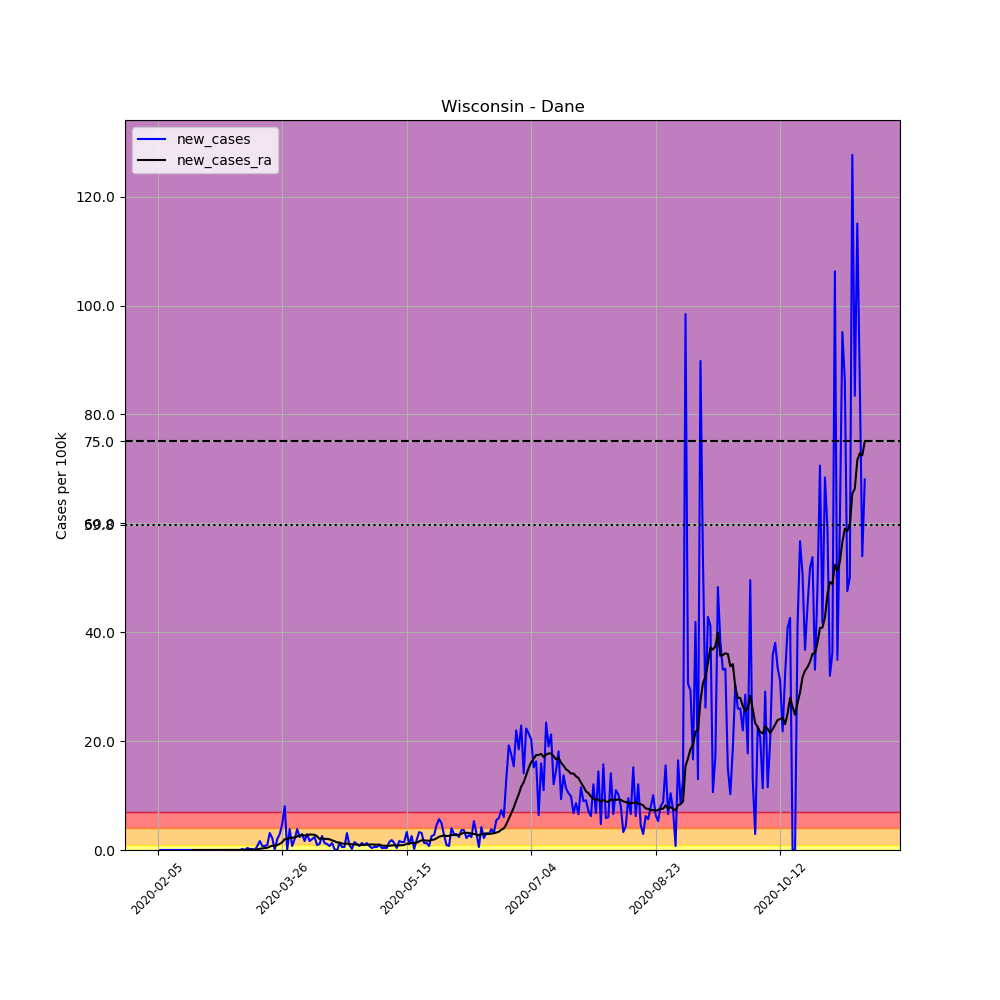

The file beside this chart, header and first rows:
, date, county, state, fips, cases, deaths, COUNTY, STNAME, CTYNAME, POPESTIMATE2019, per_100k, new_cases, new_cases_ra
2350, 2020-02-05, Dane, Wisconsin, 55025, 1, 0, 25, Wisconsin, Dane, 546695, 0.1829, , 
2351, 2020-02-06, Dane, Wisconsin, 55025, 1, 0, 25, Wisconsin, Dane, 546695, 0.1829, 0.0, 
2352, 2020-02-07, Dane, Wisconsin, 55025, 1, 0, 25, Wisconsin, Dane, 546695, 0.1829, 0.0, 
2353, 2020-02-08, Dane, Wisconsin, 55025, 1, 0, 25, Wisconsin, Dane, 546695, 0.1829, 0.0, 
2354, 2020-02-09, Dane, Wisconsin, 55025, 1, 0, 25, Wisconsin, Dane, 546695, 0.1829, 0.0, 
2355, 2020-02-10, Dane, Wisconsin, 55025, 1, 0, 25, Wisconsin, Dane, 546695, 0.1829, 0.0, 
2356, 2020-02-11, Dane, Wisconsin, 55025, 1, 0, 25, Wisconsin, Dane, 546695, 0.1829, 0.0, 
2357, 2020-02-12, Dane, Wisconsin, 55025, 1, 0, 25, Wisconsin, Dane, 546695, 0.1829, 0.0, 
2358, 2020-02-13, Dane, Wisconsin, 55025, 1, 0, 25, Wisconsin, Dane, 546695, 0.1829, 0.0, 
2359, 2020-02-14, Dane, Wisconsin, 55025, 1, 0, 25, Wisconsin, Dane, 546695, 0.1829, 0.0, 
2360, 2020-02-15, Dane, Wisconsin, 55025, 1, 0, 25, Wisconsin, Dane, 546695, 0.1829, 0.0, 
2361, 2020-02-16, Dane, Wisconsin, 55025, 1, 0, 25, Wisconsin, Dane, 546695, 0.1829, 0.0, 
2362, 2020-02-17, Dane, Wisconsin, 55025, 1, 0, 25, Wisconsin, Dane, 546695, 0.1829, 0.0, 
2363, 2020-02-18, Dane, Wisconsin, 55025, 1, 0, 25, Wisconsin, Dane, 546695, 0.1829, 0.0, 
2364, 2020-02-19, Dane, Wisconsin, 55025, 1, 0, 25, Wisconsin, Dane, 546695, 0.1829, 0.0, 0.0
2365, 2020-02-20, Dane, Wisconsin, 55025, 1, 0, 25, Wisconsin, Dane, 546695, 0.1829, 0.0, 0.0
2366, 2020-02-21, Dane, Wisconsin, 55025, 1, 0, 25, Wisconsin, Dane, 546695, 0.1829, 0.0, 0.0
2367, 2020-02-22, Dane, Wisconsin, 55025, 1, 0, 25, Wisconsin, Dane, 546695, 0.1829, 0.0, 0.0
2368, 2020-02-23, Dane, Wisconsin, 55025, 1, 0, 25, Wisconsin, Dane, 546695, 0.1829, 0.0, 0.0
2369, 2020-02-24, Dane, Wisconsin, 55025, 1, 0, 25, Wisconsin, Dane, 546695, 0.1829, 0.0, 0.0
2370, 2020-02-25, Dane, Wisconsin, 55025, 1, 0, 25, Wisconsin, Dane, 546695, 0.1829, 0.0, 0.0
2371, 2020-02-26, Dane, Wisconsin, 55025, 1, 0, 25, Wisconsin, Dane, 546695, 0.1829, 0.0, 0.0
2372, 2020-02-27, Dane, Wisconsin, 55025, 1, 0, 25, Wisconsin, Dane, 546695, 0.1829, 0.0, 0.0
2373, 2020-02-28, Dane, Wisconsin, 55025, 1, 0, 25, Wisconsin, Dane, 546695, 0.1829, 0.0, 0.0
2374, 2020-02-29, Dane, Wisconsin, 55025, 1, 0, 25, Wisconsin, Dane, 546695, 0.1829, 0.0, 0.0
2375, 2020-03-01, Dane, Wisconsin, 55025, 1, 0, 25, Wisconsin, Dane, 546695, 0.1829, 0.0, 0.0
2376, 2020-03-02, Dane, Wisconsin, 55025, 1, 0, 25, Wisconsin, Dane, 546695, 0.1829, 0.0, 0.0
2377, 2020-03-03, Dane, Wisconsin, 55025, 1, 0, 25, Wisconsin, Dane, 546695, 0.1829, 0.0, 0.0
2378, 2020-03-04, Dane, Wisconsin, 55025, 1, 0, 25, Wisconsin, Dane, 546695, 0.1829, 0.0, 0.0
2379, 2020-03-05, Dane, Wisconsin, 55025, 1, 0, 25, Wisconsin, Dane, 546695, 0.1829, 0.0, 0.0
2380, 2020-03-06, Dane, Wisconsin, 55025, 1, 0, 25, Wisconsin, Dane, 546695, 0.1829, 0.0, 0.0
2381, 2020-03-07, Dane, Wisconsin, 55025, 1, 0, 25, Wisconsin, Dane, 546695, 0.1829, 0.0, 0.0
2382, 2020-03-08, Dane, Wisconsin, 55025, 1, 0, 25, Wisconsin, Dane, 546695, 0.1829, 0.0, 0.0
2383, 2020-03-09, Dane, Wisconsin, 55025, 1, 0, 25, Wisconsin, Dane, 546695, 0.1829, 0.0, 0.0
2384, 2020-03-10, Dane, Wisconsin, 55025, 2, 0, 25, Wisconsin, Dane, 546695, 0.3658, 0.1829, 0.01307
2385, 2020-03-11, Dane, Wisconsin, 55025, 2, 0, 25, Wisconsin, Dane, 546695, 0.3658, 0.0, 0.01307
2386, 2020-03-12, Dane, Wisconsin, 55025, 4, 0, 25, Wisconsin, Dane, 546695, 0.7317, 0.3658, 0.0392
2387, 2020-03-13, Dane, Wisconsin, 55025, 5, 0, 25, Wisconsin, Dane, 546695, 0.9146, 0.1829, 0.05226
2388, 2020-03-14, Dane, Wisconsin, 55025, 6, 0, 25, Wisconsin, Dane, 546695, 1.098, 0.1829, 0.06533
2389, 2020-03-15, Dane, Wisconsin, 55025, 6, 0, 25, Wisconsin, Dane, 546695, 1.098, 0.0, 0.06533
2390, 2020-03-16, Dane, Wisconsin, 55025, 10, 0, 25, Wisconsin, Dane, 546695, 1.829, 0.7317, 0.1176
2391, 2020-03-17, Dane, Wisconsin, 55025, 19, 0, 25, Wisconsin, Dane, 546695, 3.475, 1.646, 0.2352
2392, 2020-03-18, Dane, Wisconsin, 55025, 23, 0, 25, Wisconsin, Dane, 546695, 4.207, 0.7317, 0.2874
2393, 2020-03-19, Dane, Wisconsin, 55025, 27, 0, 25, Wisconsin, Dane, 546695, 4.939, 0.7317, 0.3397
2394, 2020-03-20, Dane, Wisconsin, 55025, 32, 0, 25, Wisconsin, Dane, 546695, 5.853, 0.9146, 0.405
2395, 2020-03-21, Dane, Wisconsin, 55025, 49, 0, 25, Wisconsin, Dane, 546695, 8.963, 3.11, 0.6271
2396, 2020-03-22, Dane, Wisconsin, 55025, 61, 0, 25, Wisconsin, Dane, 546695, 11.16, 2.195, 0.7839
2397, 2020-03-23, Dane, Wisconsin, 55025, 61, 0, 25, Wisconsin, Dane, 546695, 11.16, 0.0, 0.7839
2398, 2020-03-24, Dane, Wisconsin, 55025, 72, 0, 25, Wisconsin, Dane, 546695, 13.17, 2.012, 0.9146
2399, 2020-03-25, Dane, Wisconsin, 55025, 88, 1, 25, Wisconsin, Dane, 546695, 16.1, 2.927, 1.124
2400, 2020-03-26, Dane, Wisconsin, 55025, 114, 1, 25, Wisconsin, Dane, 546695, 20.85, 4.756, 1.437
2401, 2020-03-27, Dane, Wisconsin, 55025, 158, 1, 25, Wisconsin, Dane, 546695, 28.9, 8.048, 1.999
2402, 2020-03-28, Dane, Wisconsin, 55025, 158, 1, 25, Wisconsin, Dane, 546695, 28.9, 0.0, 1.986
2403, 2020-03-29, Dane, Wisconsin, 55025, 179, 1, 25, Wisconsin, Dane, 546695, 32.74, 3.841, 2.26
2404, 2020-03-30, Dane, Wisconsin, 55025, 183, 2, 25, Wisconsin, Dane, 546695, 33.47, 0.7317, 2.26
2405, 2020-03-31, Dane, Wisconsin, 55025, 194, 2, 25, Wisconsin, Dane, 546695, 35.49, 2.012, 2.286
2406, 2020-04-01, Dane, Wisconsin, 55025, 215, 2, 25, Wisconsin, Dane, 546695, 39.33, 3.841, 2.509
2407, 2020-04-02, Dane, Wisconsin, 55025, 228, 3, 25, Wisconsin, Dane, 546695, 41.71, 2.378, 2.626
2408, 2020-04-03, Dane, Wisconsin, 55025, 244, 4, 25, Wisconsin, Dane, 546695, 44.63, 2.927, 2.77
2409, 2020-04-04, Dane, Wisconsin, 55025, 253, 8, 25, Wisconsin, Dane, 546695, 46.28, 1.646, 2.665
... 225 more rows
